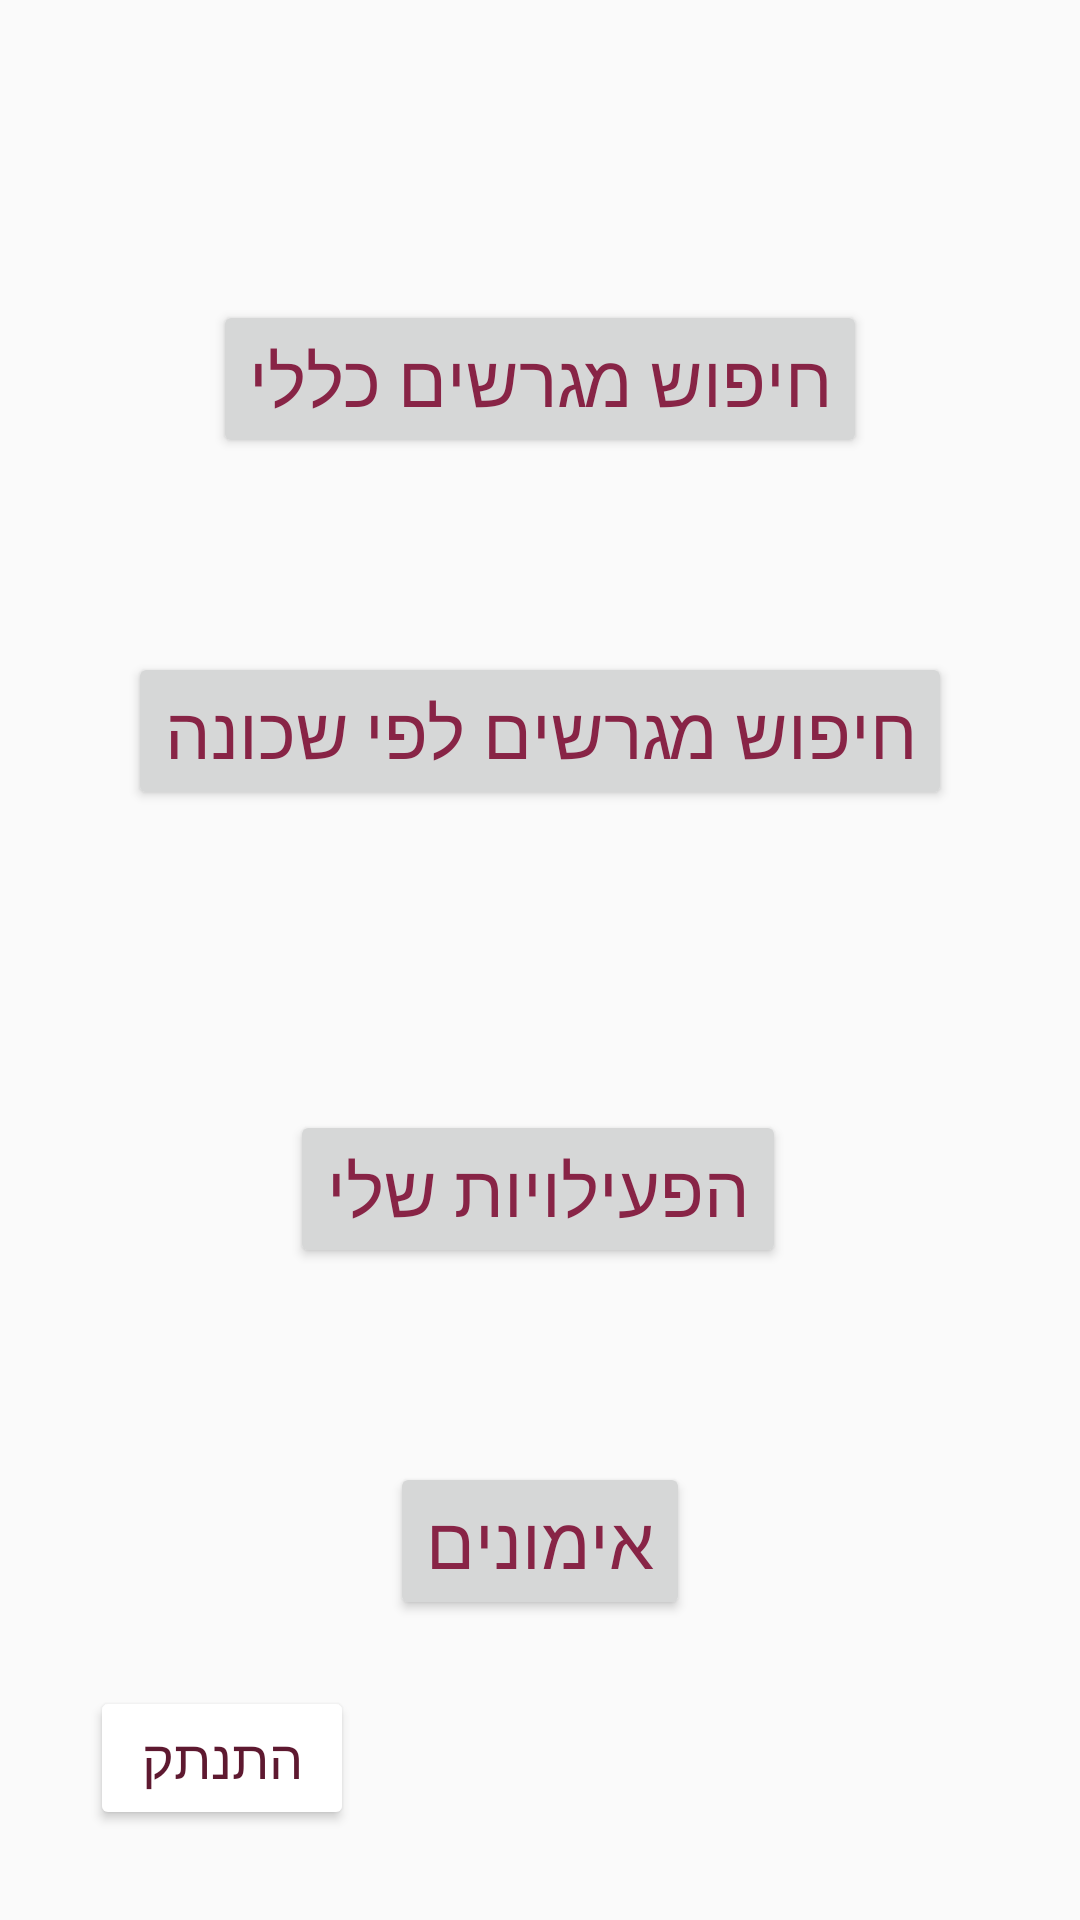

Layout XML and referenced resources for this Android screen:
<!-- AndroidManifest.xml: application theme AppTheme -->
<!-- res/layout/activity_main.xml -->
<?xml version="1.0" encoding="utf-8"?>
<androidx.constraintlayout.widget.ConstraintLayout xmlns:android="http://schemas.android.com/apk/res/android"
    xmlns:app="http://schemas.android.com/apk/res-auto"
    xmlns:tools="http://schemas.android.com/tools"
    android:layout_width="match_parent"
    android:layout_height="match_parent"
    android:id="@+id/mainLayout"
    >


    <ImageView
        android:id="@+id/imageView11"
        android:layout_width="match_parent"
        android:layout_height="match_parent"
        android:contentDescription="@string/next"
        android:scaleType="centerCrop"
        app:layout_constraintBottom_toBottomOf="parent"
        app:layout_constraintEnd_toEndOf="parent"
        app:layout_constraintHorizontal_bias="0.0"
        app:layout_constraintStart_toStartOf="parent"
        app:layout_constraintTop_toTopOf="parent"
        app:layout_constraintVertical_bias="0.0"
        app:srcCompat="@drawable/fields_img1" />

    <Button
        android:id="@+id/AviliableBtn"
        android:layout_width="wrap_content"
        android:layout_height="wrap_content"
        android:layout_marginTop="100dp"
        android:fontFamily="sans-serif"
        android:text="@string/search_fields"
        android:textAppearance="@style/TextAppearance.AppCompat.Display1"
        android:textColor="#882446"
        android:textSize="24sp"
        app:layout_constraintEnd_toEndOf="parent"
        app:layout_constraintStart_toStartOf="parent"
        app:layout_constraintTop_toTopOf="@+id/imageView11" />

    <Button
        android:id="@+id/searchAddressBtn"
        android:layout_width="wrap_content"
        android:layout_height="wrap_content"
        android:layout_marginTop="100dp"
        android:layout_marginBottom="50dp"
        android:text="@string/search_fields_by_neighborhood"
        android:textAppearance="@style/TextAppearance.AppCompat.Display1"
        android:textColor="#882446"
        android:textSize="24sp"
        app:layout_constraintBottom_toTopOf="@+id/MyReserveBtn"
        app:layout_constraintEnd_toEndOf="parent"
        app:layout_constraintStart_toStartOf="parent"
        app:layout_constraintTop_toBottomOf="@+id/AviliableBtn" />

    <Button
        android:id="@+id/MyReserveBtn"
        android:layout_width="wrap_content"
        android:layout_height="wrap_content"
        android:layout_marginTop="50dp"
        android:layout_marginBottom="100dp"
        android:fontFamily="sans-serif"
        android:text="@string/my_activity"
        android:textAppearance="@style/TextAppearance.AppCompat.Display1"
        android:textColor="#882446"
        android:textSize="24sp"
        app:layout_constraintBottom_toTopOf="@id/TurnirsBtn"
        app:layout_constraintEnd_toEndOf="parent"
        app:layout_constraintHorizontal_bias="0.497"
        app:layout_constraintStart_toStartOf="parent"
        app:layout_constraintTop_toBottomOf="@+id/searchAddressBtn"
        app:layout_constraintVertical_bias="0.472" />

    <Button
        android:id="@+id/TurnirsBtn"
        android:layout_width="wrap_content"
        android:layout_height="wrap_content"
        android:layout_marginBottom="100dp"
        android:fontFamily="sans-serif"
        android:text="@string/trainings"
        android:textColor="#882446"
        android:textSize="24sp"
        app:layout_constraintBottom_toBottomOf="parent"
        app:layout_constraintEnd_toEndOf="parent"
        app:layout_constraintStart_toStartOf="parent" />

    <Button
        android:id="@+id/logoutBtn"
        android:layout_width="wrap_content"
        android:layout_height="wrap_content"
        android:layout_marginStart="30dp"
        android:layout_marginBottom="30dp"
        android:backgroundTint="#FFFFFF"
        android:fontFamily="sans-serif"
        android:text="@string/logout"
        android:textColor="#5E1930"
        android:textSize="18sp"
        app:layout_constraintBottom_toBottomOf="parent"
        app:layout_constraintStart_toStartOf="parent"
        tools:ignore="MissingConstraints" />

</androidx.constraintlayout.widget.ConstraintLayout>
<!-- resources referenced by this layout -->
<resources>
  <string name="logout">התנתק</string>
  <string name="my_activity">הפעילויות שלי</string>
  <string name="next">המשך</string>
  <string name="search_fields">חיפוש מגרשים כללי</string>
  <string name="search_fields_by_neighborhood">חיפוש מגרשים לפי שכונה</string>
  <string name="trainings">אימונים</string>
  <style name="AppTheme" parent="Theme.AppCompat.Light.DarkActionBar">
          
          <item name="colorPrimary">@color/colorPrimary</item>
          <item name="colorPrimaryDark">@color/colorPrimaryDark</item>
          <item name="colorAccent">@color/colorAccent</item>
          
  
      </style>
  <color name="colorPrimary">#6200EE</color>
  <color name="colorPrimaryDark">#3700B3</color>
  <color name="colorAccent">#03DAC5</color>
</resources>
